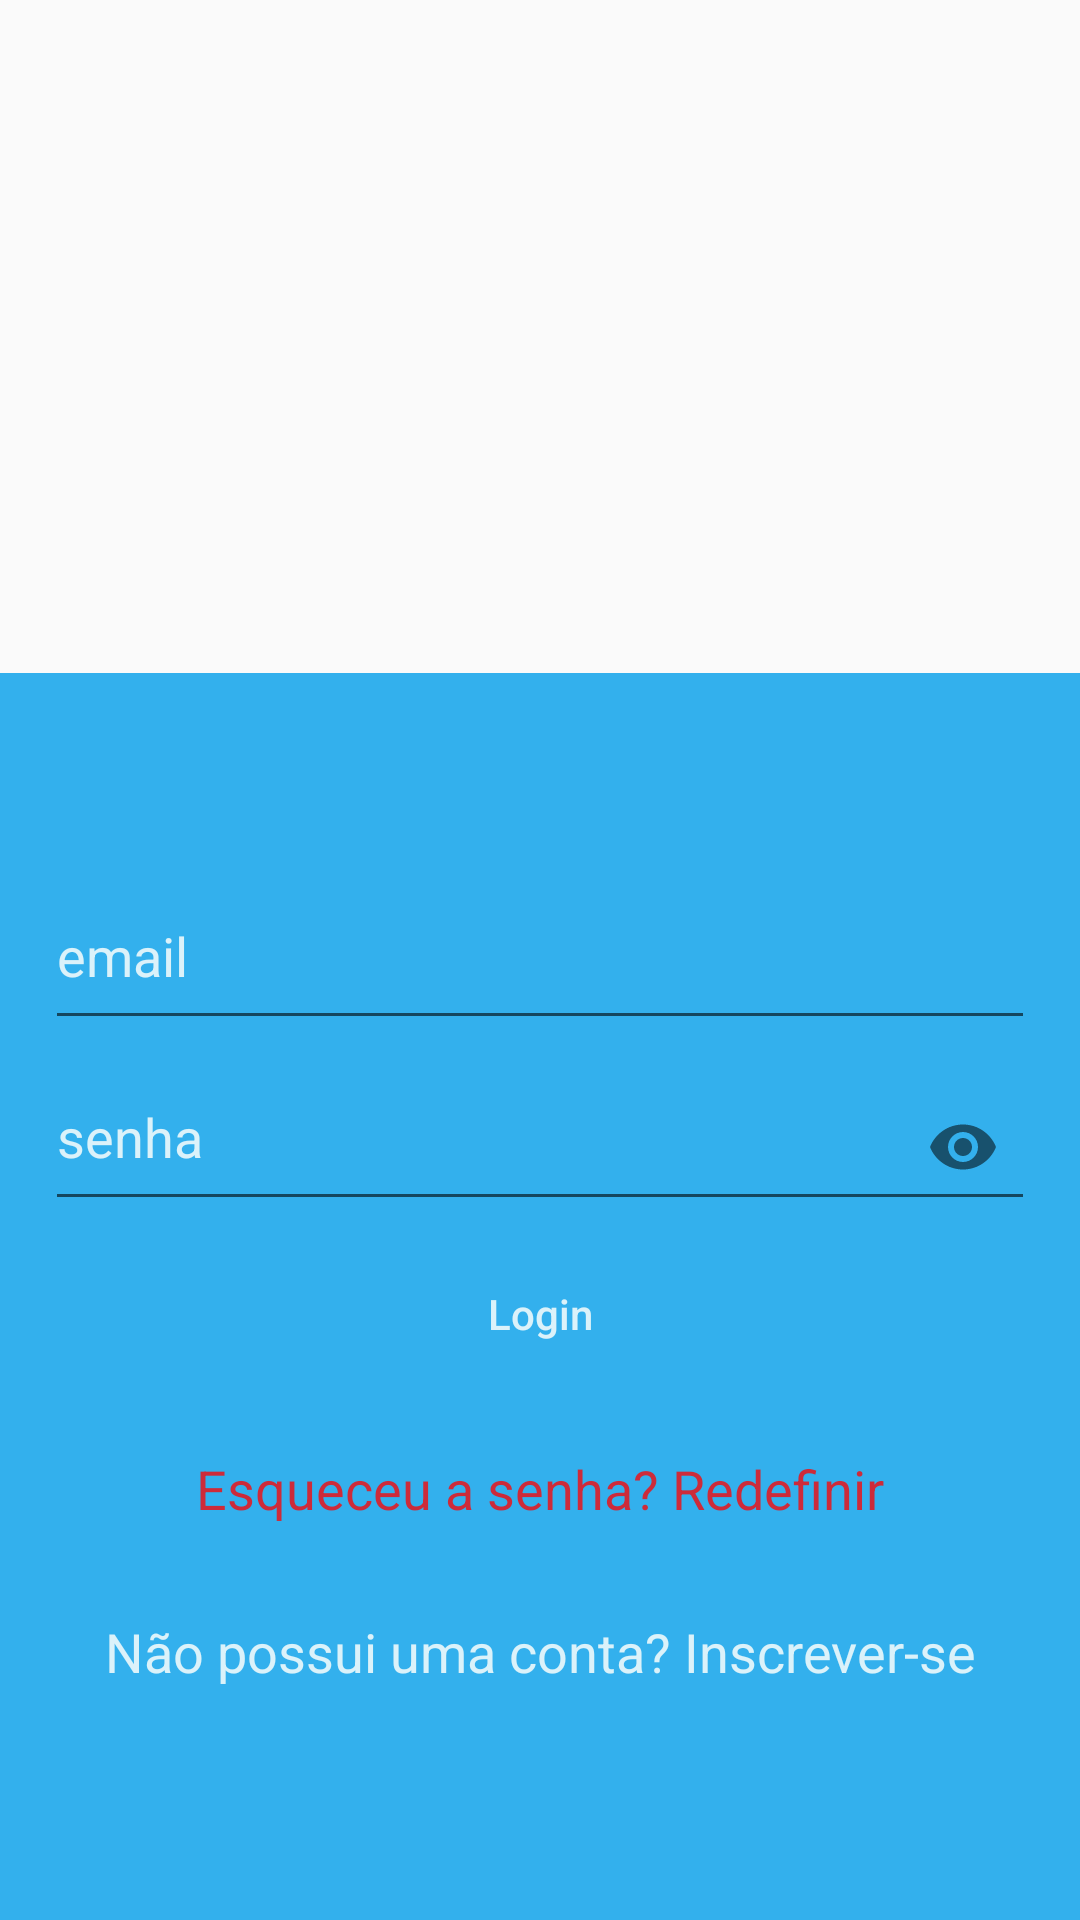

This screen was rendered from an Android layout file. Write that file and the resources it references.
<!-- AndroidManifest.xml: application theme AppTheme -->
<!-- res/layout/activity_entrar.xml -->
<?xml version="1.0" encoding="utf-8"?>
<LinearLayout xmlns:android="http://schemas.android.com/apk/res/android"
    xmlns:app="http://schemas.android.com/apk/res-auto"
    xmlns:tools="http://schemas.android.com/tools"
    android:layout_width="match_parent"
    android:layout_height="match_parent"
    android:orientation="vertical"
    tools:context=".ui.EntrarActivity">

    <RelativeLayout
        android:layout_width="match_parent"
        android:layout_height="wrap_content"
        android:layout_weight="1">

        <ImageView
            android:layout_width="85dp"
            android:layout_height="100dp"
            android:layout_centerHorizontal="true"
            android:layout_centerVertical="true"
            android:background="@drawable/app_logo"
            android:contentDescription="TODO" />

    </RelativeLayout>


    <RelativeLayout
        android:layout_width="match_parent"
        android:layout_height="wrap_content"
        android:layout_weight="1"
        android:background="@color/colorPrimary">

        <LinearLayout
            android:layout_width="match_parent"
            android:layout_height="wrap_content"
            android:layout_centerVertical="true"
            android:orientation="vertical"
            android:paddingLeft="15dp"
            android:paddingRight="15dp">


            <com.google.android.material.textfield.TextInputLayout

                android:layout_width="match_parent"
                android:layout_height="wrap_content"
                android:fontFamily="sans-serif"
                android:textColorHint="@color/colorAccent2"
                android:focusable="true"
                android:focusableInTouchMode="true">

                <com.google.android.material.textfield.TextInputEditText
                    android:id="@+id/editTextoEmail"
                    android:layout_width="match_parent"
                    android:layout_height="wrap_content"
                    android:autofillHints=""
                    android:hint="@string/email"
                    android:inputType="textEmailAddress"
                    android:paddingBottom="15dp" />

            </com.google.android.material.textfield.TextInputLayout>

            <com.google.android.material.textfield.TextInputLayout

                android:layout_width="match_parent"
                android:layout_height="wrap_content"
                android:fontFamily="sans-serif"
                android:textColorHint="@color/colorAccent2"
                app:passwordToggleEnabled="true">

                <com.google.android.material.textfield.TextInputEditText
                    android:id="@+id/editTextoSenha"
                    android:layout_width="match_parent"
                    android:layout_height="wrap_content"
                    android:hint="@string/password"
                    android:inputType="textPassword"
                    android:paddingBottom="15dp" />

            </com.google.android.material.textfield.TextInputLayout>

            <Button
                android:id="@+id/btnEntrar"
                android:layout_width="match_parent"
                android:layout_height="wrap_content"
                android:layout_gravity="center"
                android:layout_margin="7dp"
                android:background="@drawable/rounded_button_transparent"
                android:elevation="4dp"
                android:text="@string/login"
                android:textAllCaps="false"
                android:textColor="@color/colorAccent2" />

            <TextView
                android:id="@+id/textoView_esqueceu_senha"
                android:layout_width="match_parent"
                android:layout_height="wrap_content"
                android:padding="15dp"
                android:text="@string/forgot_pass"
                android:textAlignment="center"
                android:textAppearance="@style/Base.TextAppearance.AppCompat.Medium"
                android:textColor="@color/red" />

            <TextView
                android:id="@+id/textoViewInscrever"
                android:layout_width="match_parent"
                android:layout_height="wrap_content"
                android:padding="15dp"
                android:text="@string/don_t_have_account_sign_up"
                android:textAlignment="center"
                android:textAppearance="@style/Base.TextAppearance.AppCompat.Medium"
                android:textColor="@color/colorAccent2" />




        </LinearLayout>

        <ProgressBar
            android:id="@+id/progressbar"
            android:layout_width="wrap_content"
            android:layout_height="wrap_content"
            android:layout_centerHorizontal="true"
            android:layout_centerVertical="true"
            android:visibility="gone" />
    </RelativeLayout>


</LinearLayout>
<!-- resources referenced by this layout -->
<resources>
  <color name="colorAccent2">#dbf2fa</color>
  <color name="colorPrimary">#33b0ed</color>
  <color name="red">#C1FF0000</color>
  <string name="don_t_have_account_sign_up">Não possui uma conta? Inscrever-se</string>
  <string name="email">email</string>
  <string name="forgot_pass">Esqueceu a senha? Redefinir</string>
  <string name="login">Login</string>
  <string name="password">senha</string>
  <style name="AppTheme" parent="BaseTheme">
      </style>
  <style name="BaseTheme" parent="Theme.AppCompat.Light.NoActionBar">
          <item name="colorPrimary">@color/colorPrimary</item>
          <item name="colorPrimaryDark">@color/colorPrimaryDark</item>
          <item name="colorAccent">@color/colorAccent</item>
      </style>
  <color name="colorPrimaryDark">#138dc8</color>
  <color name="colorAccent">#138dc8</color>
</resources>
